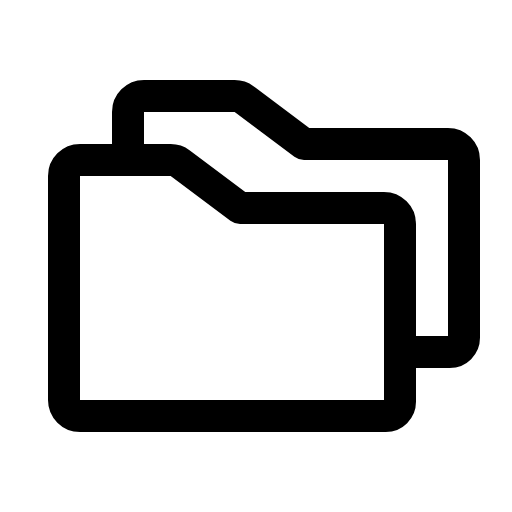
t = 0.00 s
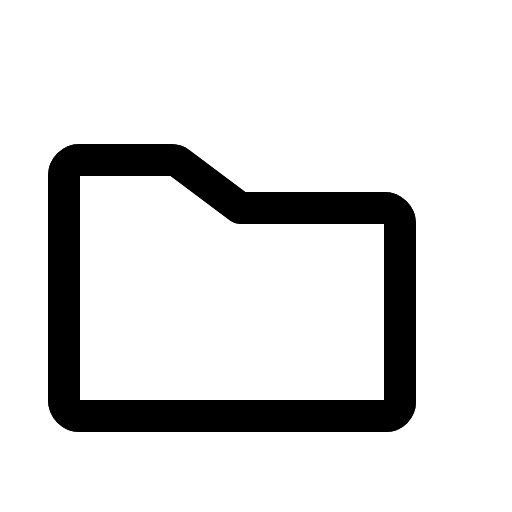
t = 0.60 s
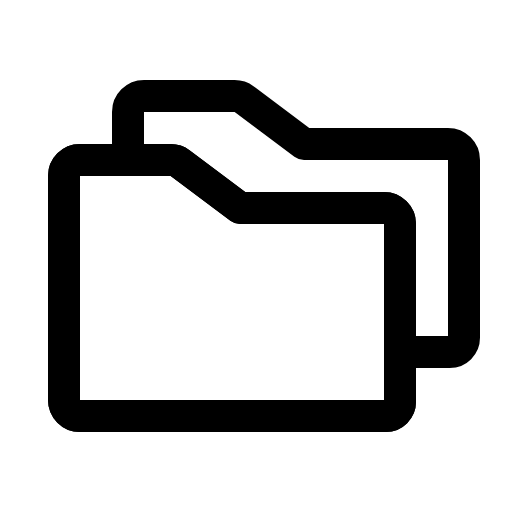
t = 0.98 s
t = 1.35 s: frame unchanged from t = 0.98 s, image omitted
t = 1.73 s: frame unchanged from t = 0.98 s, image omitted

The animated SVG that drew these frames (rendered in a browser with its animation timeline set to each time). Animation: 1 CSS @keyframes rule; one cycle of 2.10 s, repeats indefinitely.

<svg xmlns="http://www.w3.org/2000/svg" viewBox="0 0 256 256">
  <style>
    .draw-line {
      stroke-dasharray: 2000;
      stroke-dashoffset: 0;
    }
    svg:hover .draw-line {
      animation: phosphor-draw-in 1.5s ease-in-out infinite;
    }
    @keyframes phosphor-draw-in {
      0%   { stroke-dashoffset: 2000; }
      100% { stroke-dashoffset: 0; }
    }
  </style><rect width="256" height="256" fill="none"/><path d="M200,112v88.89a7.11,7.11,0,0,1-7.11,7.11H40a8,8,0,0,1-8-8V88a8,8,0,0,1,8-8H85.33a8,8,0,0,1,4.8,1.6L120,104h72A8,8,0,0,1,200,112Z" fill="none" stroke="currentColor" stroke-linecap="round" stroke-linejoin="round" stroke-width="16" class="draw-line" pathLength="1" style="animation-delay: 0s"/><path d="M200,112v88.89a7.11,7.11,0,0,1-7.11,7.11H40a8,8,0,0,1-8-8V88a8,8,0,0,1,8-8H85.33a8,8,0,0,1,4.8,1.6L120,104h72A8,8,0,0,1,200,112Z" fill="none" stroke="currentColor" stroke-linecap="round" stroke-linejoin="round" stroke-width="16" class="draw-line" pathLength="1" style="animation-delay: 0.3s"/><path d="M64,80V56a8,8,0,0,1,8-8h45.33a8,8,0,0,1,4.8,1.6L152,72h72a8,8,0,0,1,8,8v88.89a7.11,7.11,0,0,1-7.11,7.11H200" fill="none" stroke="currentColor" stroke-linecap="round" stroke-linejoin="round" stroke-width="16" class="draw-line" pathLength="1" style="animation-delay: 0.6s"/></svg>
